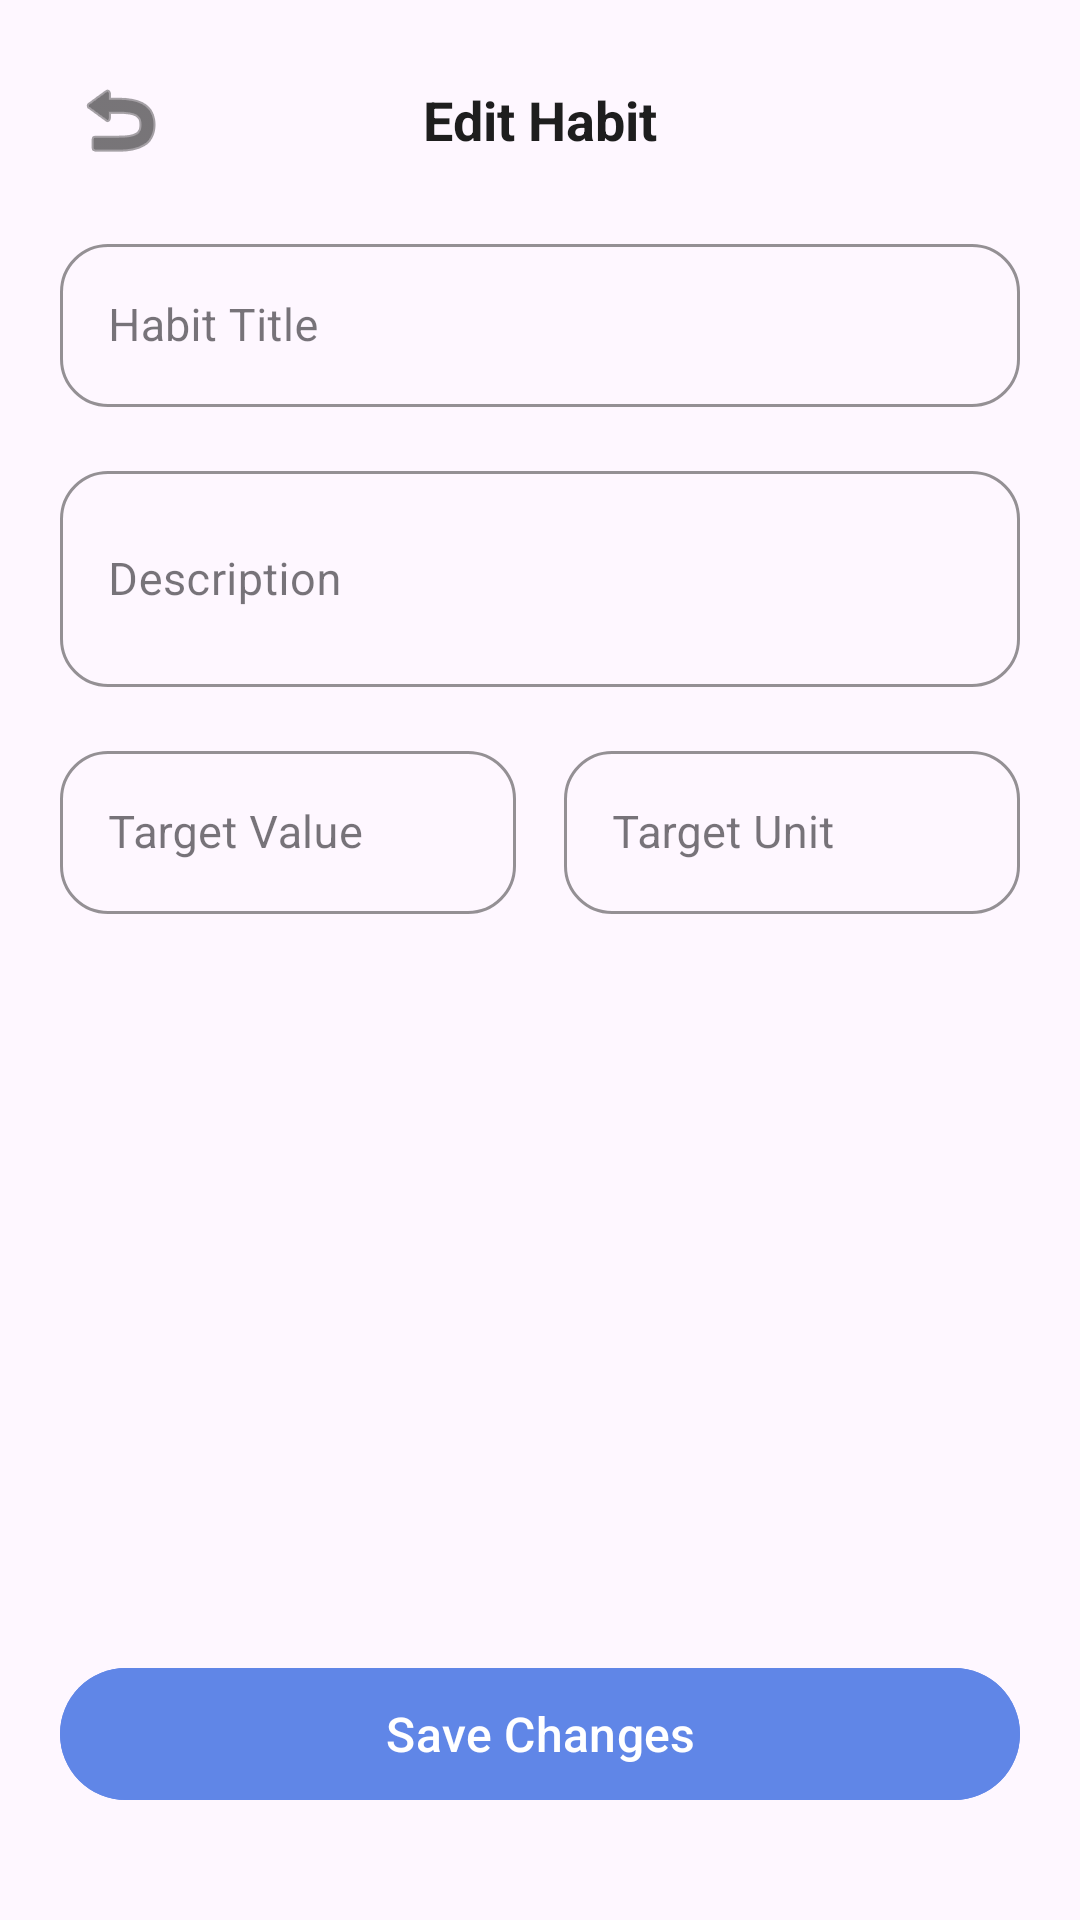

Here is an Android app screen rendered from its layout file. Give the layout XML and the strings, colors and styles it references.
<!-- AndroidManifest.xml: application theme Theme.HabitTracker -->
<!-- res/layout/activity_edit_habit.xml -->
<?xml version="1.0" encoding="utf-8"?>
<RelativeLayout xmlns:android="http://schemas.android.com/apk/res/android"
    xmlns:app="http://schemas.android.com/apk/res-auto"
    android:layout_width="match_parent"
    android:layout_height="match_parent"
    android:background="?android:attr/colorBackground"
    android:padding="20dp">

    
    <RelativeLayout
        android:id="@+id/editTopBar"
        android:layout_width="match_parent"
        android:layout_height="wrap_content"
        android:layout_alignParentTop="true">

        <ImageButton
            android:id="@+id/btnEditBack"
            android:layout_width="40dp"
            android:layout_height="40dp"
            android:layout_alignParentStart="true"
            android:background="?attr/selectableItemBackgroundBorderless"
            android:src="@android:drawable/ic_menu_revert"
            app:tint="#1E1E1E" />

        <TextView
            android:layout_width="wrap_content"
            android:layout_height="wrap_content"
            android:layout_centerInParent="true"
            android:text="@string/edit_habit_title"
            android:textColor="#1E1E1E"
            android:textSize="18sp"
            android:textStyle="bold" />
    </RelativeLayout>

    
    <ScrollView
        android:layout_width="match_parent"
        android:layout_height="match_parent"
        android:layout_above="@id/btnUpdateHabit"
        android:layout_below="@id/editTopBar"
        android:layout_marginTop="16dp"
        android:scrollbars="none">

        <LinearLayout
            android:layout_width="match_parent"
            android:layout_height="wrap_content"
            android:orientation="vertical">

            
            <com.google.android.material.textfield.TextInputLayout
                style="@style/Widget.MaterialComponents.TextInputLayout.OutlinedBox"
                android:layout_width="match_parent"
                android:layout_height="wrap_content"
                android:hint="@string/habit_title"
                app:boxBackgroundColor="?attr/colorSurface"
                app:boxCornerRadiusBottomEnd="16dp"
                app:boxCornerRadiusBottomStart="16dp"
                app:boxCornerRadiusTopEnd="16dp"
                app:boxCornerRadiusTopStart="16dp"
                app:boxStrokeColor="#E0E6ED">

                <com.google.android.material.textfield.TextInputEditText
                    android:id="@+id/etDetailName"
                    android:layout_width="match_parent"
                    android:layout_height="wrap_content"
                    android:textColor="#1E1E1E"
                    android:textSize="15sp" />
            </com.google.android.material.textfield.TextInputLayout>

            
            <com.google.android.material.textfield.TextInputLayout
                style="@style/Widget.MaterialComponents.TextInputLayout.OutlinedBox"
                android:layout_width="match_parent"
                android:layout_height="wrap_content"
                android:layout_marginTop="16dp"
                android:hint="@string/description"
                app:boxBackgroundColor="?attr/colorSurface"
                app:boxCornerRadiusBottomEnd="16dp"
                app:boxCornerRadiusBottomStart="16dp"
                app:boxCornerRadiusTopEnd="16dp"
                app:boxCornerRadiusTopStart="16dp"
                app:boxStrokeColor="#E0E6ED">

                <com.google.android.material.textfield.TextInputEditText
                    android:id="@+id/etDetailDescription"
                    android:layout_width="match_parent"
                    android:layout_height="wrap_content"
                    android:minLines="2"
                    android:textColor="#1E1E1E"
                    android:textSize="15sp" />
            </com.google.android.material.textfield.TextInputLayout>

            
            <LinearLayout
                android:layout_width="match_parent"
                android:layout_height="wrap_content"
                android:layout_marginTop="16dp"
                android:orientation="horizontal">

                <com.google.android.material.textfield.TextInputLayout
                    style="@style/Widget.MaterialComponents.TextInputLayout.OutlinedBox"
                    android:layout_width="0dp"
                    android:layout_height="wrap_content"
                    android:layout_marginEnd="8dp"
                    android:layout_weight="1"
                    android:hint="@string/target_value_title"
                    app:boxBackgroundColor="?attr/colorSurface"
                    app:boxCornerRadiusBottomEnd="16dp"
                    app:boxCornerRadiusBottomStart="16dp"
                    app:boxCornerRadiusTopEnd="16dp"
                    app:boxCornerRadiusTopStart="16dp"
                    app:boxStrokeColor="#E0E6ED">

                    <com.google.android.material.textfield.TextInputEditText
                        android:id="@+id/etDetailTargetValue"
                        android:layout_width="match_parent"
                        android:layout_height="wrap_content"
                        android:inputType="numberDecimal"
                        android:textColor="#1E1E1E"
                        android:textSize="15sp" />
                </com.google.android.material.textfield.TextInputLayout>

                <com.google.android.material.textfield.TextInputLayout
                    style="@style/Widget.MaterialComponents.TextInputLayout.OutlinedBox"
                    android:layout_width="0dp"
                    android:layout_height="wrap_content"
                    android:layout_marginStart="8dp"
                    android:layout_weight="1"
                    android:hint="@string/target_unit_title"
                    app:boxBackgroundColor="?attr/colorSurface"
                    app:boxCornerRadiusBottomEnd="16dp"
                    app:boxCornerRadiusBottomStart="16dp"
                    app:boxCornerRadiusTopEnd="16dp"
                    app:boxCornerRadiusTopStart="16dp"
                    app:boxStrokeColor="#E0E6ED">

                    <com.google.android.material.textfield.TextInputEditText
                        android:id="@+id/etDetailTargetUnit"
                        android:layout_width="match_parent"
                        android:layout_height="wrap_content"
                        android:textColor="#1E1E1E"
                        android:textSize="15sp" />
                </com.google.android.material.textfield.TextInputLayout>
            </LinearLayout>
        </LinearLayout>
    </ScrollView>

    
    <com.google.android.material.button.MaterialButton
        android:id="@+id/btnUpdateHabit"
        android:layout_width="match_parent"
        android:layout_height="52dp"
        android:layout_alignParentBottom="true"
        android:layout_marginBottom="16dp"
        android:backgroundTint="#6086E7"
        android:text="@string/save_changes_btn_title"
        android:textAllCaps="false"
        android:textColor="@android:color/white"
        android:textSize="16sp"
        app:cornerRadius="26dp" />

</RelativeLayout>
<!-- resources referenced by this layout -->
<resources>
  <string name="description">Description</string>
  <string name="edit_habit_title">Edit Habit</string>
  <string name="habit_title">Habit Title</string>
  <string name="save_changes_btn_title">Save Changes</string>
  <string name="target_unit_title">Target Unit</string>
  <string name="target_value_title">Target Value</string>
  <style name="Theme.HabitTracker" parent="Base.Theme.HabitTracker" />
  <style name="Base.Theme.HabitTracker" parent="Theme.Material3.DayNight.NoActionBar">
          
          <item name="colorPrimary">#159B78</item>
          <item name="colorOnPrimary">#FFFFFF</item>
          <item name="colorPrimaryContainer">#159B78</item>
          <item name="colorOnPrimaryContainer">#FFFFFF</item>
      </style>
</resources>
